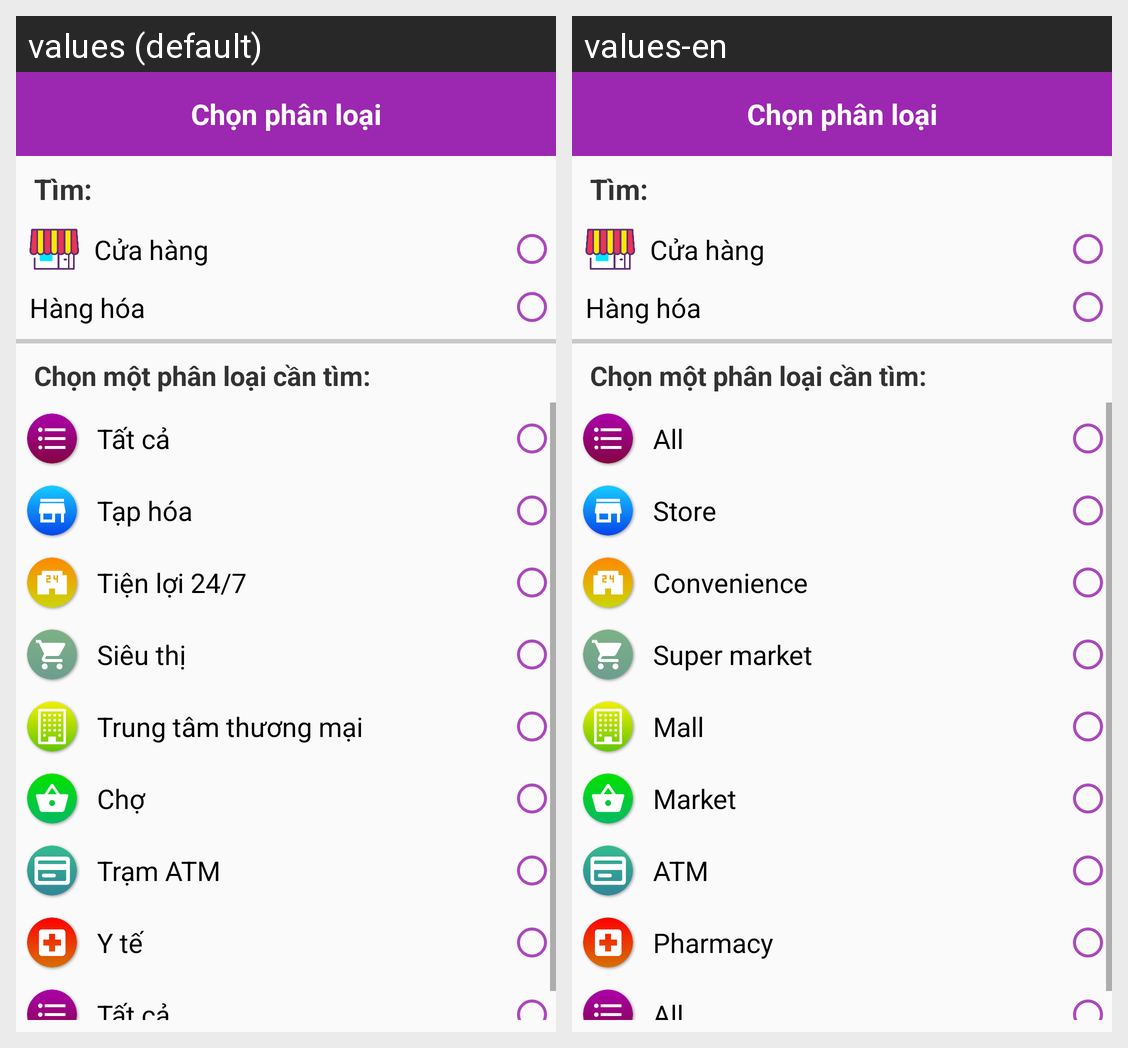

Translations of the strings shown on this Android screen, per locale in the grid:
Android screen res/layout/activity_home_select_category.xml rendered under 2 locales, left to right: values (default), values-en. Device: Nexus 5 (rendered at 1080×1920; each locale shown at half size, 540×960, under a caption strip naming it); theme AppTheme.
Strings drawn on this screen, with the default value and each locale's value (text and hints the layout hard-codes, and strings that could not be matched under every locale, appear in the picture but are not listed):

home_select_category_title_all
  values: Tất cả
  values-en: All

home_ic_direct_title_store
  values: Tạp hóa
  values-en: Store

home_select_category_title_convenience
  values: Tiện lợi 24/7
  values-en: Convenience

home_select_category_title_super_market
  values: Siêu thị
  values-en: Super market

home_select_category_title_mall
  values: Trung tâm thương mại
  values-en: Mall

home_select_category_title_market
  values: Chợ
  values-en: Market

home_select_category_title_atm
  values: Trạm ATM
  values-en: ATM

home_select_category_title_pharmacy
  values: Y tế
  values-en: Pharmacy
